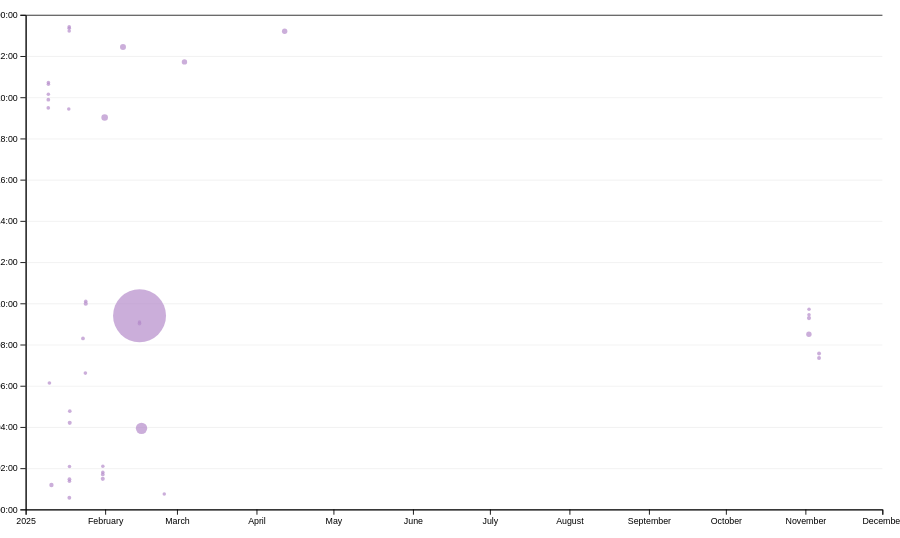
D3 v7 page, settled after 480 driven frames (8 s of simulated time); the page loaded 1 data file(s).


// ── ../global.js
console.log("IT’S ALIVE!");

function $$(selector, context = document) {
  return Array.from(context.querySelectorAll(selector));
}

// let pages = [
//   { url: "/", title: "Home" },
//   { url: "projects/", title: "Projects" },
//   { url: "cv-resume/", title: "CV/Resume" },
//   { url: "contact/", title: "Contact" },
//   { url: "meta/", title: "Meta" },
//   { url: "https://github.com/katelyn-zhao", title: "GitHub" },
// ];

// let nav = document.createElement("nav");
// document.body.prepend(nav);

// const ARE_WE_HOME = document.documentElement.classList.contains("home");

// for (let p of pages) {
//   let url = p.url;
//   let title = p.title;
//   url = !ARE_WE_HOME && !url.startsWith("http") ? "../" + url : url;
//   let a = document.createElement("a");
//   a.href = url;
//   a.textContent = title;
//   nav.append(a);
//   if (a.host == location.host && a.pathname === location.pathname) {
//     a.classList.add("current");
//   }
//   if (a.host !== location.host) {
//     a.target = "_blank";
//   }
// }

let pages = [
    { url: '/portfolio/', title: 'Home' },
    { url: '/portfolio/projects/', title: 'Projects' },
    { url: '/portfolio/cv-resume/', title: 'CV/Resume'},
    { url: '/portfolio/contact/', title:'Contact'},
    { url: '/portfolio/meta/', title:'Meta'},
    { url: 'https://github.com/katelyn-zhao', title:'Github'}
  ];

let nav = document.createElement('nav');
document.body.prepend(nav);

const ARE_WE_HOME = document.documentElement.classList.contains('home');

for (let p of pages) {
    let url = p.url;
    let title = p.title;
    // if (!ARE_WE_HOME && !url.startsWith('http')) {
    //     url = '../' + url;
    //  }
    let a = document.createElement('a');
    a.href = url;
    a.textContent = title;
    if (a.host === location.host && a.pathname === location.pathname) {
        a.classList.add('current');
      }
    if (a.host !== location.host) {
        a.target = "_blank";
      }
    nav.append(a);
  }

document.body.insertAdjacentHTML(
  "afterbegin",
  `
    <label class="color-scheme">
        Theme:
        <select>
            <option value="light dark">Automatic</option>
            <option value="light">Light</option>
            <option value="dark">Dark</option>
        </select>
    </label>`,
);

const select = document.querySelector(".color-scheme select");
const savedScheme = localStorage.getItem("colorScheme");

if (savedScheme) {
  document.documentElement.style.setProperty("color-scheme", savedScheme);
  select.value = savedScheme;
}

select.addEventListener("input", function (event) {
  document.documentElement.style.setProperty(
    "color-scheme",
    event.target.value,
  );
  localStorage.colorScheme = event.target.value;
});

export async function fetchJSON(url) {
  try {
    const response = await fetch(url);
    if (!response.ok) {
      throw new Error(`Failed to fetch projects: ${response.statusText}`);
    }
    const data = await response.json();
    return data;
  } catch (error) {
    console.error("Error fetching or parsing JSON data: ", error);
  }
}

export function renderProjects(project, containerElement, headingLevel = "h2") {
  containerElement.innerHTML = "";

  for (const proj of project) {
    const article = document.createElement("article");
    const hasValidLink =
      typeof proj.link === "string" &&
      proj.link.trim() !== "" &&
      proj.link.toLowerCase() !== "none";
    article.innerHTML = `
            <h3>${proj.title}</h3>
            <h4>${proj.year}</h4>
            <img src="${proj.image}" alt="${proj.title}">
            <p>${proj.description}</p>
            ${
              hasValidLink
                ? `<p><a href="${proj.link}" target="_blank" rel="noopener noreferrer">View Project →</a></p>`
                : ""
            }
        `;
    containerElement.appendChild(article);
  }
}

export async function fetchGitHubData(username) {
  return fetchJSON(`https://api.github.com/users/${username}`);
}

// ── main.js
let data = [];

async function loadData() {
  data = await d3.csv("loc.csv", (row) => ({
    ...row,
    line: Number(row.line),
    depth: Number(row.depth),
    length: Number(row.length),
    date: new Date(row.date + "T00:00" + row.timezone),
    datetime: new Date(row.datetime),
  }));
  displayStats();
  createScatterplot();
  brushSelector();
}

document.addEventListener("DOMContentLoaded", async () => {
  await loadData();
});

let commits = d3.groups(data, (d) => d.commit);

function processCommits() {
  commits = d3
    .groups(data, (d) => d.commit)
    .map(([commit, lines]) => {
      let first = lines[0];
      let { author, date, time, timezone, datetime } = first;
      let ret = {
        id: commit,
        url: "https://github.com/vis-society/lab-7/commit/" + commit,
        author,
        date,
        time,
        timezone,
        datetime,
        hourFrac: datetime.getHours() + datetime.getMinutes() / 60,
        totalLines: lines.length,
      };

      Object.defineProperty(ret, "lines", {
        value: lines,
        configurable: false,
        writable: false,
        enumerable: false,
      });

      return ret;
    });
}

function displayStats() {
  processCommits();

  const dl = d3.select("#stats").append("dl").attr("class", "stats");

  dl.append("dt").text("COMMITS");
  dl.append("dd").text(commits.length);

  dl.append("dt").html('TOTAL <abbr title="Lines of code">LOC</abbr>');
  dl.append("dd").text(data.length);

  dl.append("dt").html("LONGEST LINE");
  dl.append("dd").text(d3.max(data, (d) => d.length));

  dl.append("dt").html("MAX LINES");
  dl.append("dd").text(d3.max(commits, (d) => d.totalLines));

  const workByPeriod = d3.rollups(
    data,
    (v) => v.length,
    (d) => new Date(d.datetime).toLocaleString("en", { dayPeriod: "short" }),
  );
  const maxPeriod = d3.greatest(workByPeriod, (d) => d[1])?.[0];
  dl.append("dt").html("MOST PRODUCTIVE TIME");
  dl.append("dd").text(maxPeriod);
}

let xScale, yScale;

function createScatterplot() {
  const width = 1000;
  const height = 600;

  const svg = d3
    .select("#chart")
    .append("svg")
    .attr("viewBox", `0 0 ${width} ${height}`)
    .style("overflow", "visible");

  xScale = d3
    .scaleTime()
    .domain(d3.extent(commits, (d) => d.datetime))
    .range([0, width])
    .nice();

  yScale = d3.scaleLinear().domain([0, 24]).range([height, 0]);

  const margin = { top: 10, right: 10, bottom: 30, left: 20 };

  const usableArea = {
    top: margin.top,
    right: width - margin.right,
    bottom: height - margin.bottom,
    left: margin.left,
    width: width - margin.left - margin.right,
    height: height - margin.top - margin.bottom,
  };

  xScale.range([usableArea.left, usableArea.right]);
  yScale.range([usableArea.bottom, usableArea.top]);

  const gridlines = svg
    .append("g")
    .attr("class", "gridlines")
    .attr("transform", `translate(${usableArea.left}, 0)`);

  gridlines.call(
    d3.axisLeft(yScale).tickFormat("").tickSize(-usableArea.width),
  );

  const xAxis = d3.axisBottom(xScale);
  const yAxis = d3
    .axisLeft(yScale)
    .tickFormat((d) => String(d % 24).padStart(2, "0") + ":00");

  svg
    .append("g")
    .attr("transform", `translate(0, ${usableArea.bottom})`)
    .call(xAxis);

  svg
    .append("g")
    .attr("transform", `translate(${usableArea.left}, 0)`)
    .call(yAxis);

  const [minLines, maxLines] = d3.extent(commits, (d) => d.totalLines);
  const rScale = d3
  .scaleSqrt()
  .domain([minLines, maxLines])
  .range([2, 30]);

  const dots = svg.append("g").attr("class", "dots");
  const sortedCommits = d3.sort(commits, (d) => d.totalLines);

  dots
    .selectAll("circle")
    .data(sortedCommits)
    .join("circle")
    .attr("cx", (d) => xScale(d.datetime))
    .attr("cy", (d) => yScale(d.hourFrac))
    .attr('r', (d) => rScale(d.totalLines))
    .style('fill-opacity', 0.7)
    .on('mouseenter', function (event, d) {
        d3.select(event.currentTarget).style('fill-opacity', 1);
        d3.select(event.currentTarget).classed('selected', true);
        updateTooltipContent(d);
        updateTooltipVisibility(true);
        updateTooltipPosition(event);
    })
    .on('mouseleave', function (event) {
        d3.select(event.currentTarget).style('fill-opacity', 0.7);
        d3.select(event.currentTarget).classed('selected', false);
        updateTooltipContent({});
        updateTooltipVisibility(false);
    });
}

function updateTooltipContent(commit) {
  const link = document.getElementById("commit-link");
  const date = document.getElementById("commit-date");
  const time = document.getElementById("commit-time");
  const author = document.getElementById("commit-author");
  const lines = document.getElementById("commit-lines");

  if (Object.keys(commit).length === 0) {
    link.textContent = '';
    date.textContent = '';
    time.textContent = '';
    author.textContent = '';
    lines.textContent = '';
    return;
  }

  link.href = commit.url;
  link.textContent = commit.id;
  date.textContent = commit.datetime?.toLocaleDateString("en", {
    dateStyle: "full",
  });
  time.textContent = commit.datetime?.toLocaleTimeString("en", {
    timeStyle: "short",
  });
  author.textContent = commit.author;
  lines.textContent = commit.totalLines;
}

function updateTooltipVisibility(isVisible) {
  const tooltip = document.getElementById("commit-tooltip");
  tooltip.hidden = !isVisible;
}

function updateTooltipPosition(event) {
  const tooltip = document.getElementById("commit-tooltip");
  tooltip.style.left = `${event.clientX}px`;
  tooltip.style.top = `${event.clientY}px`;
}

function brushSelector() {
    const svg = document.querySelector('svg');
    d3.select(svg).call(d3.brush());
    d3.select(svg).selectAll('.dots, .overlay ~ *').raise();
    d3.select(svg).call(d3.brush().on('start brush end', brushed));
}

let brushSelection = null;
let selectedCommits = [];

function brushed(event) {
  brushSelection = event.selection;
  selectedCommits = brushSelection
    ? commits.filter((commit) => {
        let min = { x: brushSelection[0][0], y: brushSelection[0][1] };
        let max = { x: brushSelection[1][0], y: brushSelection[1][1] };
        let x = xScale(commit.datetime);
        let y = yScale(commit.hourFrac);

        return x >= min.x && x <= max.x && y >= min.y && y <= max.y;
      })
    : [];

  updateSelection();
  updateSelectionCount();
  updateLanguageBreakdown();
}


function isCommitSelected(commit) {
  return selectedCommits.includes(commit);
}

function updateSelection() {
  // Update visual state of dots based on selection
  d3.selectAll('circle').classed('selected', (d) => isCommitSelected(d));
}

function updateSelectionCount() {
    const selectedCommits = brushSelection
      ? commits.filter(isCommitSelected)
      : [];
  
    const countElement = document.getElementById('selection-count');
    countElement.textContent = `${
      selectedCommits.length || 'No'
    } commits selected`;
  
    return selectedCommits;
  }


function updateLanguageBreakdown() {
    const selectedCommits = brushSelection
      ? commits.filter(isCommitSelected)
      : [];
    const container = document.getElementById('language-breakdown');
  
    if (selectedCommits.length === 0) {
      container.innerHTML = '';
      return;
    }
    const requiredCommits = selectedCommits.length ? selectedCommits : commits;
    const lines = requiredCommits.flatMap((d) => d.lines);
  
    // Use d3.rollup to count lines per language
    const breakdown = d3.rollup(
      lines,
      (v) => v.length,
      (d) => d.type
    );
  
    // Update DOM with breakdown
    container.innerHTML = '<dl></dl>';
    const dl = container.querySelector('dl');
  
    for (const [language, count] of breakdown) {
      const proportion = count / lines.length;
      const formatted = d3.format('.1~%')(proportion);
  
      dl.innerHTML += `
        <dt>${language}</dt>
        <dd>${formatted}</dd>
      `;
    }
  }

let commitProgress = 100;
let timeScale = d3.scaleTime([d3.min(commits, d => d.datetime), d3.max(commits, d => d.datetime)], [0, 100]);
let commitMaxTime = timeScale.invert(commitProgress);

### data: loc.csv
file, line, type, commit, author, date, time, timezone, datetime, depth, length
style.css, 1, css, a5e86c31, Katelyn Zhao, 2025-01-17, 16:34:45, -08:00, 2025-01-17T16:34:45-08:00, 0, 5
style.css, 2, css, 62bd2fd5, Katelyn Zhao, 2025-01-31, 11:01:51, -08:00, 2025-01-31T11:01:51-08:00, 0, 34
style.css, 3, css, 62bd2fd5, Katelyn Zhao, 2025-01-31, 11:01:51, -08:00, 2025-01-31T11:01:51-08:00, 0, 24
style.css, 4, css, a5e86c31, Katelyn Zhao, 2025-01-17, 16:34:45, -08:00, 2025-01-17T16:34:45-08:00, 0, 0
style.css, 5, css, a5e86c31, Katelyn Zhao, 2025-01-17, 16:34:45, -08:00, 2025-01-17T16:34:45-08:00, 0, 0
style.css, 6, css, ac4daefe, Katelyn Zhao, 2025-01-09, 11:53:38, -08:00, 2025-01-09T11:53:38-08:00, 0, 5
style.css, 7, css, 62bd2fd5, Katelyn Zhao, 2025-01-31, 11:01:51, -08:00, 2025-01-31T11:01:51-08:00, 0, 24
style.css, 8, css, 62bd2fd5, Katelyn Zhao, 2025-01-31, 11:01:51, -08:00, 2025-01-31T11:01:51-08:00, 0, 16
style.css, 9, css, 62bd2fd5, Katelyn Zhao, 2025-01-31, 11:01:51, -08:00, 2025-01-31T11:01:51-08:00, 0, 43
style.css, 10, css, 62bd2fd5, Katelyn Zhao, 2025-01-31, 11:01:51, -08:00, 2025-01-31T11:01:51-08:00, 0, 14
style.css, 11, css, 62bd2fd5, Katelyn Zhao, 2025-01-31, 11:01:51, -08:00, 2025-01-31T11:01:51-08:00, 0, 33
style.css, 12, css, 62bd2fd5, Katelyn Zhao, 2025-01-31, 11:01:51, -08:00, 2025-01-31T11:01:51-08:00, 0, 0
style.css, 13, css, 3c9e3e65, Katelyn Zhao, 2025-01-17, 11:26:48, -08:00, 2025-01-17T11:26:48-08:00, 0, 0
style.css, 14, css, 62bd2fd5, Katelyn Zhao, 2025-01-31, 11:01:51, -08:00, 2025-01-31T11:01:51-08:00, 0, 4
style.css, 15, css, 62bd2fd5, Katelyn Zhao, 2025-01-31, 11:01:51, -08:00, 2025-01-31T11:01:51-08:00, 0, 13
style.css, 16, css, 62bd2fd5, Katelyn Zhao, 2025-01-31, 11:01:51, -08:00, 2025-01-31T11:01:51-08:00, 0, 24
style.css, 17, css, 62bd2fd5, Katelyn Zhao, 2025-01-31, 11:01:51, -08:00, 2025-01-31T11:01:51-08:00, 0, 26
style.css, 18, css, 62bd2fd5, Katelyn Zhao, 2025-01-31, 11:01:51, -08:00, 2025-01-31T11:01:51-08:00, 0, 40
style.css, 19, css, 62bd2fd5, Katelyn Zhao, 2025-01-31, 11:01:51, -08:00, 2025-01-31T11:01:51-08:00, 0, 40
style.css, 20, css, 62bd2fd5, Katelyn Zhao, 2025-01-31, 11:01:51, -08:00, 2025-01-31T11:01:51-08:00, 0, 0
style.css, 21, css, ef58a985, Katelyn Zhao, 2025-01-17, 15:21:57, -08:00, 2025-01-17T15:21:57-08:00, 0, 0
style.css, 22, css, a8a5c070, Katelyn Zhao, 2025-01-17, 15:25:48, -08:00, 2025-01-17T15:25:48-08:00, 0, 6
style.css, 23, css, 62bd2fd5, Katelyn Zhao, 2025-01-31, 11:01:51, -08:00, 2025-01-31T11:01:51-08:00, 0, 7
style.css, 24, css, 62bd2fd5, Katelyn Zhao, 2025-01-31, 11:01:51, -08:00, 2025-01-31T11:01:51-08:00, 0, 21
style.css, 25, css, 62bd2fd5, Katelyn Zhao, 2025-01-31, 11:01:51, -08:00, 2025-01-31T11:01:51-08:00, 0, 14
style.css, 26, css, 62bd2fd5, Katelyn Zhao, 2025-01-31, 11:01:51, -08:00, 2025-01-31T11:01:51-08:00, 0, 18
style.css, 27, css, 62bd2fd5, Katelyn Zhao, 2025-01-31, 11:01:51, -08:00, 2025-01-31T11:01:51-08:00, 0, 14
style.css, 28, css, 62bd2fd5, Katelyn Zhao, 2025-01-31, 11:01:51, -08:00, 2025-01-31T11:01:51-08:00, 0, 0
style.css, 29, css, ef58a985, Katelyn Zhao, 2025-01-17, 15:21:57, -08:00, 2025-01-17T15:21:57-08:00, 0, 0
style.css, 30, css, a8a5c070, Katelyn Zhao, 2025-01-17, 15:25:48, -08:00, 2025-01-17T15:25:48-08:00, 0, 14
style.css, 31, css, 62bd2fd5, Katelyn Zhao, 2025-01-31, 11:01:51, -08:00, 2025-01-31T11:01:51-08:00, 0, 26
style.css, 32, css, 62bd2fd5, Katelyn Zhao, 2025-01-31, 11:01:51, -08:00, 2025-01-31T11:01:51-08:00, 0, 26
style.css, 33, css, 62bd2fd5, Katelyn Zhao, 2025-01-31, 11:01:51, -08:00, 2025-01-31T11:01:51-08:00, 0, 40
style.css, 34, css, 62bd2fd5, Katelyn Zhao, 2025-01-31, 11:01:51, -08:00, 2025-01-31T11:01:51-08:00, 0, 0
style.css, 35, css, 04f96598, Katelyn Zhao, 2025-01-17, 15:13:03, -08:00, 2025-01-17T15:13:03-08:00, 0, 0
style.css, 36, css, a5e86c31, Katelyn Zhao, 2025-01-17, 16:34:45, -08:00, 2025-01-17T16:34:45-08:00, 0, 12
style.css, 37, css, 62bd2fd5, Katelyn Zhao, 2025-01-31, 11:01:51, -08:00, 2025-01-31T11:01:51-08:00, 0, 26
style.css, 38, css, 62bd2fd5, Katelyn Zhao, 2025-01-31, 11:01:51, -08:00, 2025-01-31T11:01:51-08:00, 0, 26
style.css, 39, css, 62bd2fd5, Katelyn Zhao, 2025-01-31, 11:01:51, -08:00, 2025-01-31T11:01:51-08:00, 0, 40
style.css, 40, css, 8b5ae633, Katelyn Zhao, 2025-02-14, 19:56:55, -08:00, 2025-02-14T19:56:55-08:00, 0, 70
style.css, 41, css, 62bd2fd5, Katelyn Zhao, 2025-01-31, 11:01:51, -08:00, 2025-01-31T11:01:51-08:00, 0, 0
style.css, 42, css, c9e9bd93, Katelyn Zhao, 2025-01-17, 17:22:03, -08:00, 2025-01-17T17:22:03-08:00, 0, 0
style.css, 43, css, 8b5ae633, Katelyn Zhao, 2025-02-14, 19:56:55, -08:00, 2025-02-14T19:56:55-08:00, 0, 6
style.css, 44, css, 8b5ae633, Katelyn Zhao, 2025-02-14, 19:56:55, -08:00, 2025-02-14T19:56:55-08:00, 0, 7
style.css, 45, css, 62bd2fd5, Katelyn Zhao, 2025-01-31, 11:01:51, -08:00, 2025-01-31T11:01:51-08:00, 0, 17
style.css, 46, css, 62bd2fd5, Katelyn Zhao, 2025-01-31, 11:01:51, -08:00, 2025-01-31T11:01:51-08:00, 0, 0
style.css, 47, css, 83f48cf1, Katelyn Zhao, 2025-01-17, 18:05:01, -08:00, 2025-01-17T18:05:01-08:00, 0, 0
style.css, 48, css, 71fc25f4, Katelyn Zhao, 2025-01-17, 17:28:16, -08:00, 2025-01-17T17:28:16-08:00, 0, 5
style.css, 49, css, 62bd2fd5, Katelyn Zhao, 2025-01-31, 11:01:51, -08:00, 2025-01-31T11:01:51-08:00, 0, 13
style.css, 50, css, 8b5ae633, Katelyn Zhao, 2025-02-14, 19:56:55, -08:00, 2025-02-14T19:56:55-08:00, 0, 13
style.css, 51, css, 8b5ae633, Katelyn Zhao, 2025-02-14, 19:56:55, -08:00, 2025-02-14T19:56:55-08:00, 0, 31
style.css, 52, css, 8b5ae633, Katelyn Zhao, 2025-02-14, 19:56:55, -08:00, 2025-02-14T19:56:55-08:00, 0, 8
style.css, 53, css, 62bd2fd5, Katelyn Zhao, 2025-01-31, 11:01:51, -08:00, 2025-01-31T11:01:51-08:00, 0, 0
style.css, 54, css, 71fc25f4, Katelyn Zhao, 2025-01-17, 17:28:16, -08:00, 2025-01-17T17:28:16-08:00, 0, 0
style.css, 55, css, 71fc25f4, Katelyn Zhao, 2025-01-17, 17:28:16, -08:00, 2025-01-17T17:28:16-08:00, 0, 11
style.css, 56, css, 8b5ae633, Katelyn Zhao, 2025-02-14, 19:56:55, -08:00, 2025-02-14T19:56:55-08:00, 0, 13
… [head cut at 6 KiB]